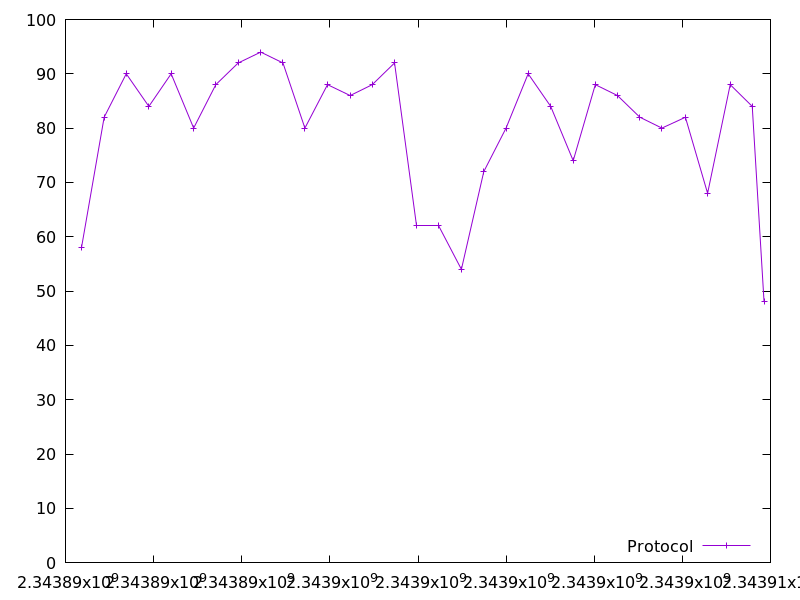

Values plotted in this chart, from the file beside it:
2343890363.394822, 58.0
2343890877, 82.0
2343891379, 90.0
2343891892, 84.0
2343892398, 90.0
2343892909, 80.0
2343893412, 88.0
2343893920, 92.0
2343894430, 94.0
2343894935, 92.0
2343895434, 80.0
2343895946, 88.0
2343896460, 86.0
2343896962, 88.0
2343897468, 92.0
2343897977, 62.0
2343898471, 62.0
2343898986, 54.0
2343899494, 72.0
2343899999, 80.0
2343900500, 90.0
2343901012, 84.0
2343901524, 74.0
2343902025, 88.0
2343902527, 86.0
2343903036, 82.0
2343903536, 80.0
2343904070, 82.0
2343904573, 68.0
2343905087, 88.0
2343905587, 84.0
2343905855, 48.0
